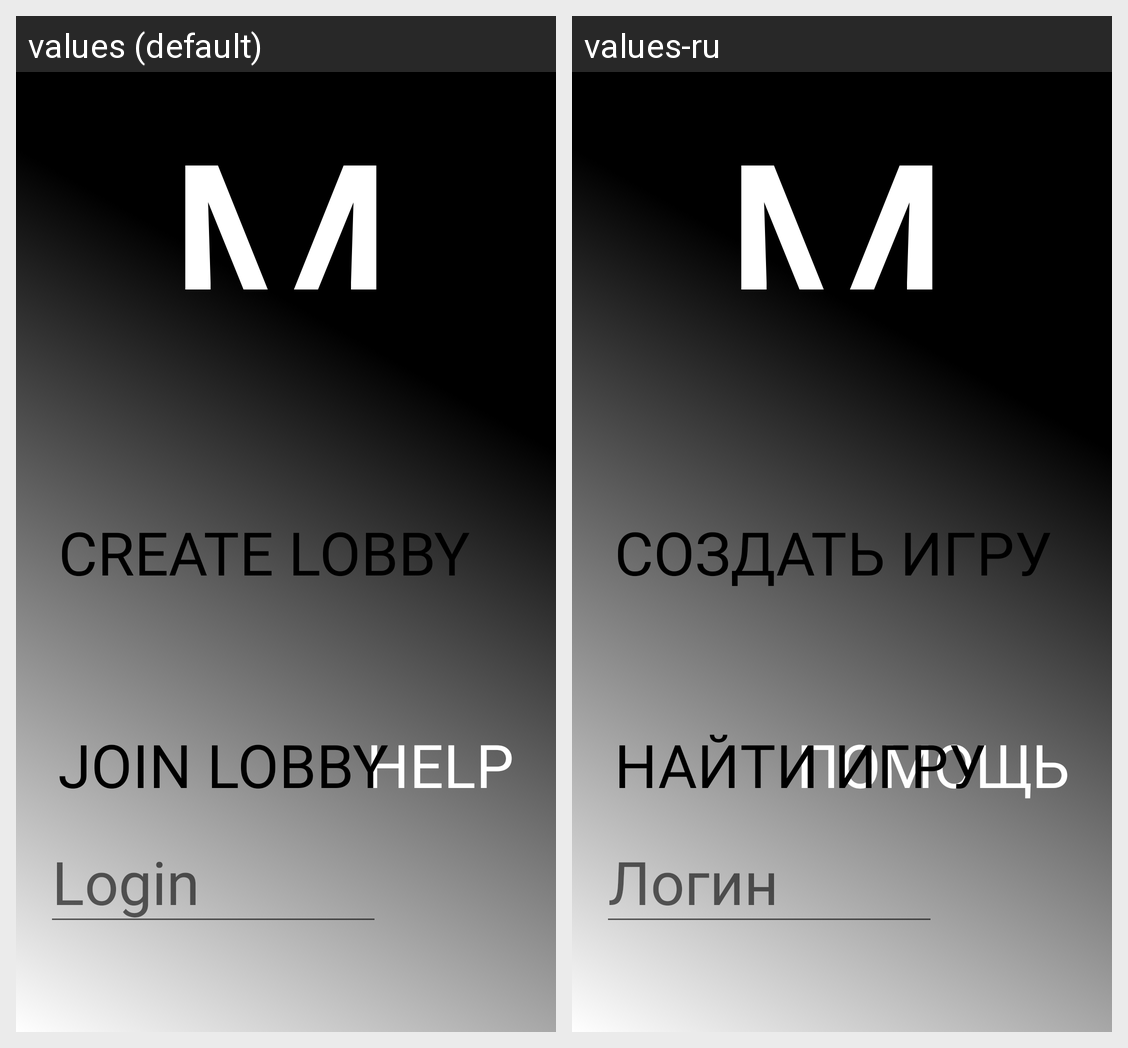

Here is an Android app screen in its default locale and in the app's own translations. Write out the translated-string differences for the strings that appear on this screen.
Android screen res/layout/activity_main.xml rendered under 2 locales, left to right: values (default), values-ru. Device: Nexus 5 (rendered at 1080×1920; each locale shown at half size, 540×960, under a caption strip naming it); theme Theme.AppCompat.Light.NoActionBar.FullScreen.
Strings drawn on this screen, with the default value and each locale's value (text and hints the layout hard-codes, and strings that could not be matched under every locale, appear in the picture but are not listed):

help
  values: Help
  values-ru: Помощь

logo
  values: Maf ia
  values-ru: Maf ia

login
  values: Login
  values-ru: Логин

create_lobby
  values: Create lobby
  values-ru: Создать игру

join_lobby
  values: Join lobby
  values-ru: Найти игру
